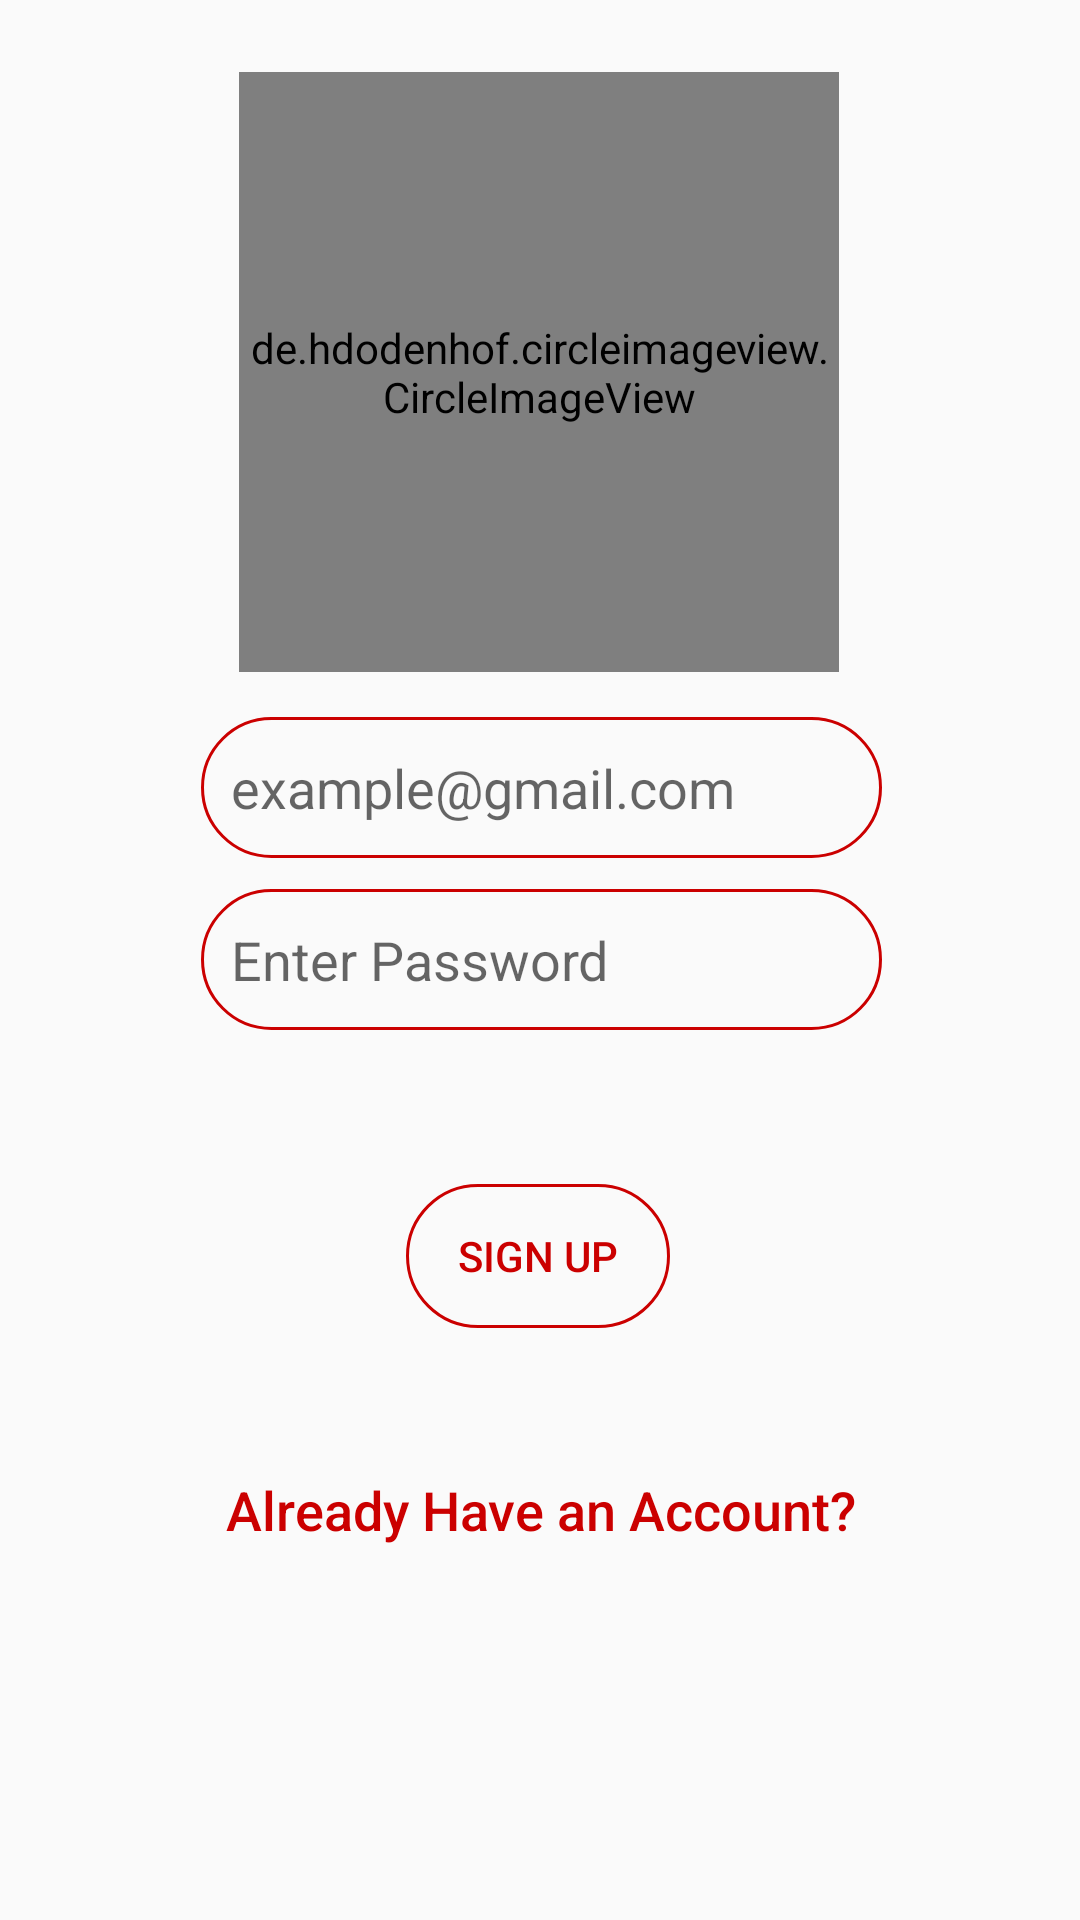

Android layout source for this screen:
<!-- AndroidManifest.xml: application theme AppTheme -->
<!-- res/layout/activity_new_user_sign_up.xml -->
<?xml version="1.0" encoding="utf-8"?>
<androidx.constraintlayout.widget.ConstraintLayout xmlns:app="http://schemas.android.com/apk/res-auto"
    xmlns:tools="http://schemas.android.com/tools"
    xmlns:android="http://schemas.android.com/apk/res/android"
    android:layout_width="match_parent"
    android:layout_height="match_parent"
    tools:context=".NewUserSignUP"
    android:fillViewport="true">

    <androidx.constraintlayout.widget.ConstraintLayout
        android:id="@+id/linearLayout"
        android:layout_width="match_parent"
        android:layout_height="match_parent">


        

        <de.hdodenhof.circleimageview.CircleImageView
            android:id="@+id/imageViewProfile"
            android:layout_width="200dp"
            android:layout_height="200dp"
            android:layout_marginTop="24dp"
            android:src="@drawable/add_photos1"
            app:civ_border_color="@color/red"
            app:civ_border_width="4dp"
            app:layout_constraintEnd_toEndOf="parent"
            app:layout_constraintHorizontal_bias="0.497"
            app:layout_constraintStart_toStartOf="parent"
            app:layout_constraintTop_toTopOf="parent" />

        <EditText
            android:id="@+id/etmail"
            android:layout_width="227dp"
            android:layout_height="47dp"
            android:background="@drawable/textview"
            android:ems="10"
            android:hint="example@gmail.com"
            android:inputType="textPersonName"
            android:paddingLeft="10dp"
            android:textColor="@color/red"
            app:layout_constraintBottom_toBottomOf="parent"
            app:layout_constraintEnd_toEndOf="parent"
            app:layout_constraintHorizontal_bias="0.503"
            app:layout_constraintStart_toStartOf="parent"
            app:layout_constraintTop_toTopOf="parent"
            app:layout_constraintVertical_bias="0.403" />

        <EditText
            android:id="@+id/etnewpass"
            android:layout_width="227dp"
            android:layout_height="47dp"
            android:layout_marginBottom="260dp"
            android:background="@drawable/textview"
            android:ems="10"
            android:hint="Enter Password"
            android:inputType="textPassword"
            android:paddingLeft="10dp"
            android:textColor="@color/red"
            app:layout_constraintBottom_toBottomOf="parent"
            app:layout_constraintEnd_toEndOf="parent"
            app:layout_constraintHorizontal_bias="0.505"
            app:layout_constraintStart_toStartOf="parent"
            app:layout_constraintTop_toBottomOf="@+id/etmail"
            app:layout_constraintVertical_bias="0.22" />

        <Button
            android:id="@+id/btSign"
            android:layout_width="wrap_content"
            android:layout_height="wrap_content"
            android:text="Sign up"
            android:background="@drawable/button"
            android:textColor="@color/red"
            app:layout_constraintBottom_toBottomOf="parent"
            app:layout_constraintEnd_toEndOf="parent"
            app:layout_constraintHorizontal_bias="0.498"
            app:layout_constraintStart_toStartOf="parent"
            app:layout_constraintTop_toBottomOf="@+id/etnewpass"
            app:layout_constraintVertical_bias="0.207" />

        <TextView
            android:id="@+id/etoldAcc"
            android:layout_width="wrap_content"
            android:layout_height="wrap_content"
            android:text="Already Have an Account?"
            android:textAlignment="center"
            android:textAppearance="@style/TextAppearance.AppCompat.Body2"
            android:textSize="18sp"
            android:textColor="@color/red"
            app:layout_constraintBottom_toBottomOf="parent"
            app:layout_constraintEnd_toEndOf="parent"
            app:layout_constraintStart_toStartOf="parent"
            app:layout_constraintTop_toBottomOf="@+id/btSign"
            app:layout_constraintVertical_bias="0.28" />


    </androidx.constraintlayout.widget.ConstraintLayout>
</androidx.constraintlayout.widget.ConstraintLayout>
<!-- resources referenced by this layout -->
<resources>
  <color name="red">#CB0000</color>
  <!-- drawable add_photos1: jpg bitmap (drawable-v24, 27497 bytes) -->
  <!-- drawable button (drawable) -->
  <?xml version="1.0" encoding="utf-8"?>
  <shape android:shape="rectangle" xmlns:android="http://schemas.android.com/apk/res/android">
      <corners android:radius="40sp"></corners>
      <stroke android:color="@color/red" android:width="1dp"></stroke>
  </shape>
  <!-- drawable textview (drawable) -->
  <?xml version="1.0" encoding="utf-8"?>
  <shape android:shape="rectangle" xmlns:android="http://schemas.android.com/apk/res/android">
      <corners android:radius="50sp"></corners>
      <stroke android:color="@color/red" android:width="1dp"></stroke>
  </shape>
  <style name="AppTheme" parent="Theme.AppCompat.Light.DarkActionBar">
          
          <item name="colorPrimary">@color/red</item>
          <item name="colorPrimaryDark">@color/red</item>
          <item name="colorAccent">@color/colorAccent</item>
          <item name="windowActionBar">false</item>
          <item name="windowNoTitle">true</item>
      </style>
  <color name="colorAccent">#D81B60</color>
</resources>
